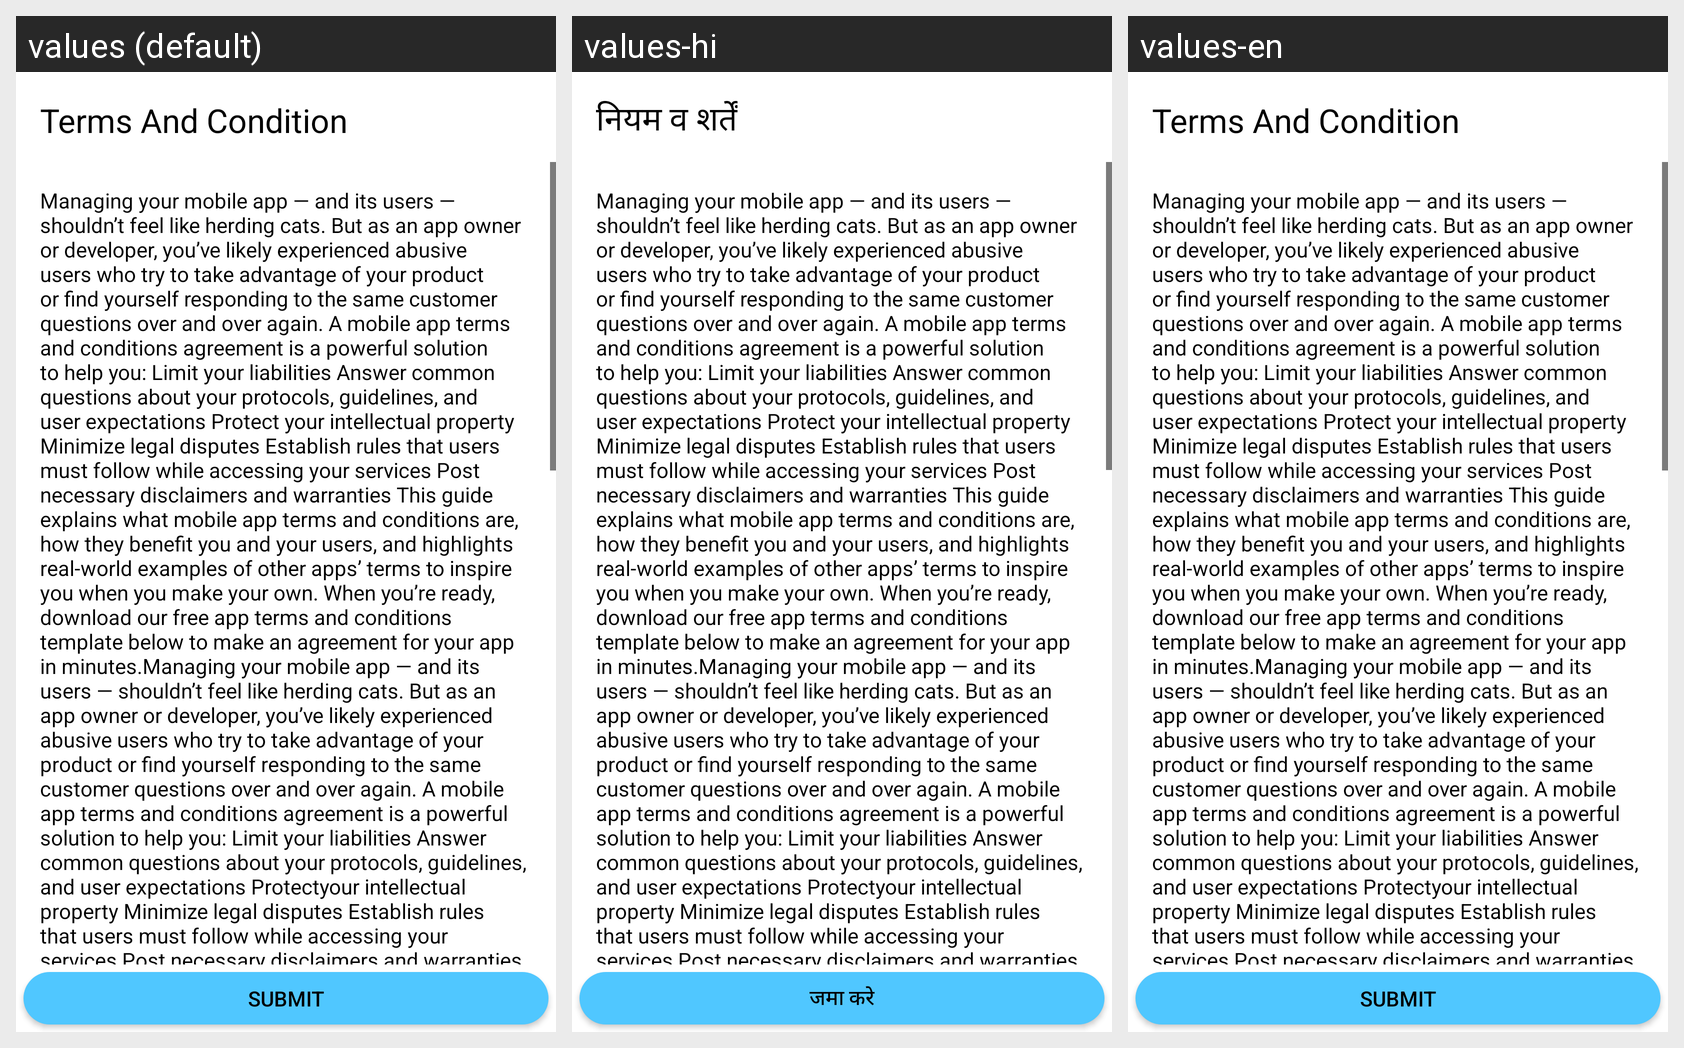

Strings drawn on this Android screen and how each of the app's shown locales translates them:
Android screen res/layout/activity_terms_and_condition.xml rendered under 3 locales, left to right: values (default), values-hi, values-en. Device: Nexus 5 (rendered at 1080×1920; each locale shown at half size, 540×960, under a caption strip naming it); theme Theme.TheMitra.
Strings drawn on this screen, with the default value and each locale's value (text and hints the layout hard-codes, and strings that could not be matched under every locale, appear in the picture but are not listed):

terms_conditions
  values: Terms And Condition
  values-hi: नियम व शर्तें
  values-en: Terms And Condition

term
  values: Managing your mobile app — and its users — shouldn’t feel like herding cats. But as an app owner or developer, you’ve likely experienced abusive users who try to take advantage of your product or find yourself responding to the same customer questions over and over again. A mobile app terms and conditions agreement is a powerful solution to help you: Limit your liabilities Answer common questions …[clipped]
  values-hi: Managing your mobile app — and its users — shouldn’t feel like herding cats. But as an app owner or developer, you’ve likely experienced abusive users who try to take advantage of your product or find yourself responding to the same customer questions over and over again. A mobile app terms and conditions agreement is a powerful solution to help you: Limit your liabilities Answer common questions …[clipped]
  values-en: Managing your mobile app — and its users — shouldn’t feel like herding cats. But as an app owner or developer, you’ve likely experienced abusive users who try to take advantage of your product or find yourself responding to the same customer questions over and over again. A mobile app terms and conditions agreement is a powerful solution to help you: Limit your liabilities Answer common questions …[clipped]

submit
  values: Submit
  values-hi: जमा करे
  values-en: Submit
